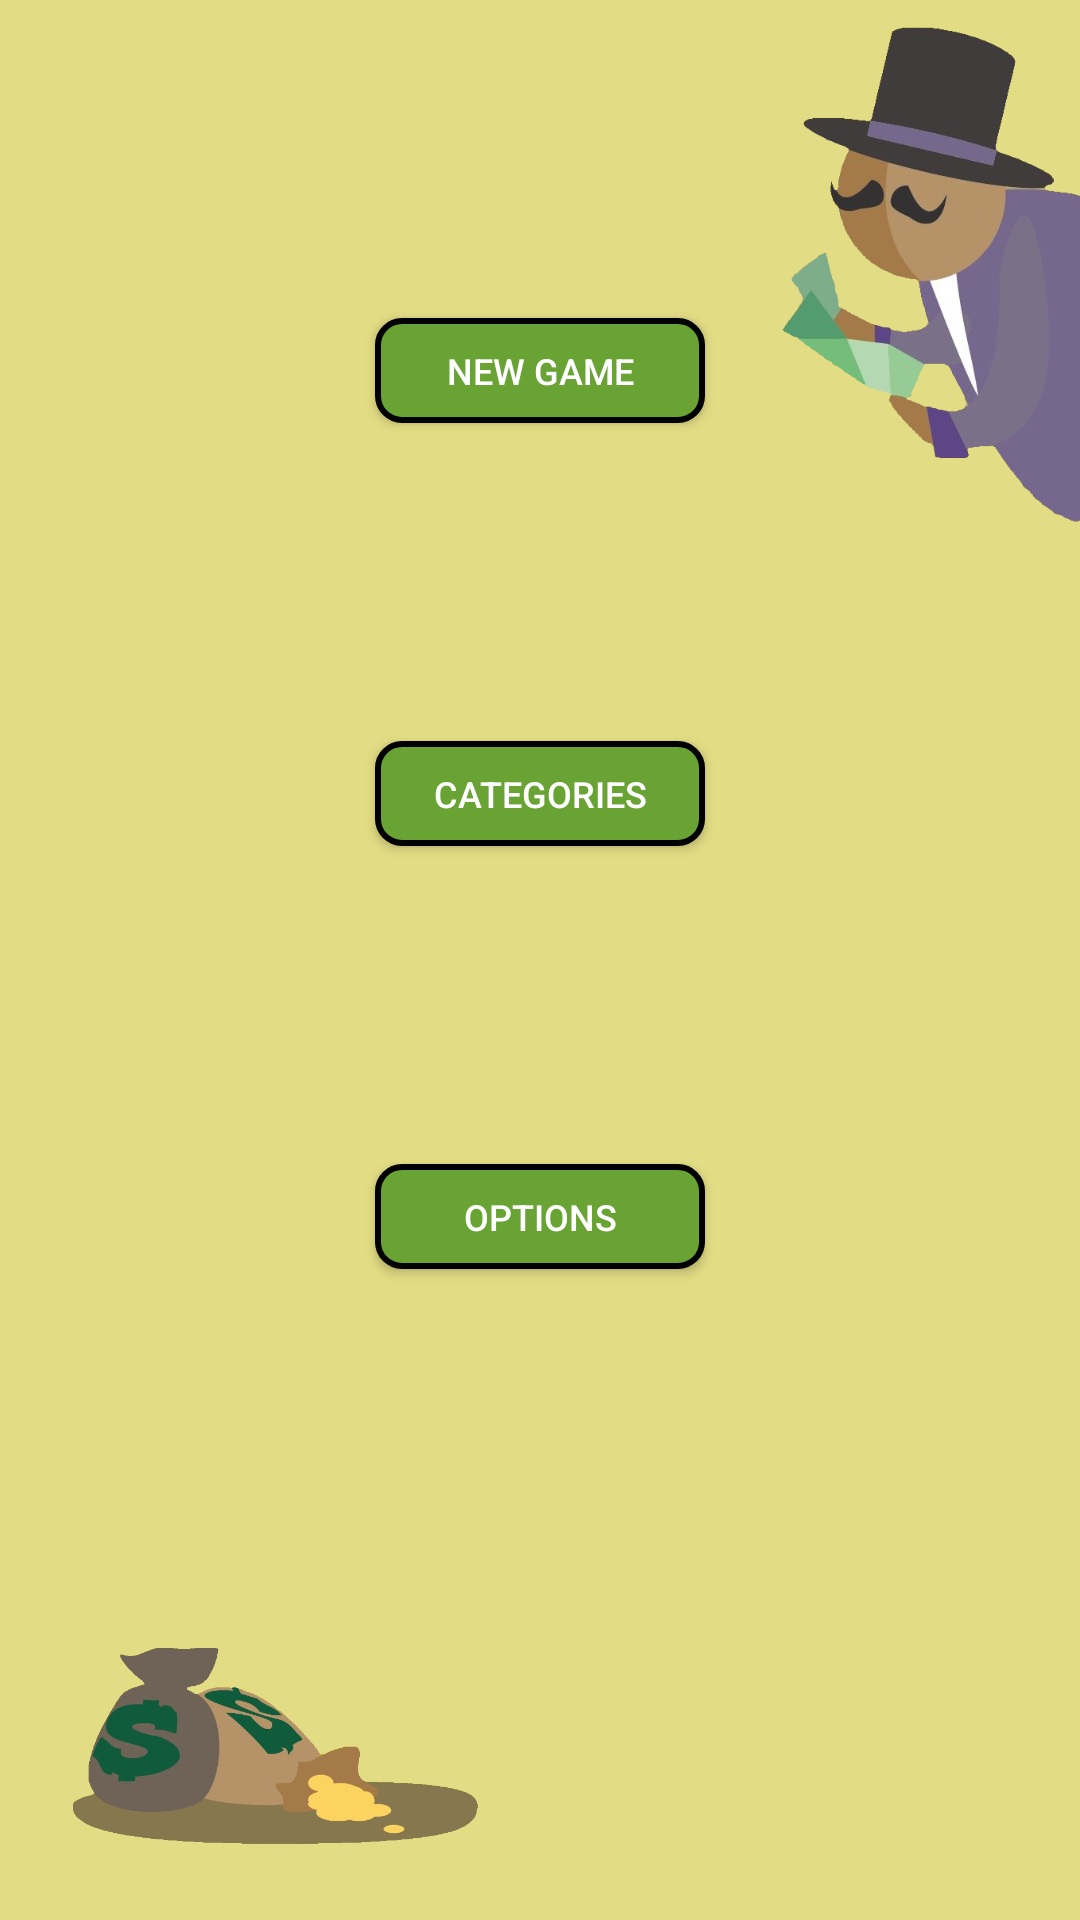

Reconstruct the res/layout file that produces this screen, plus the resources it refers to.
<!-- AndroidManifest.xml: application theme AppTheme -->
<!-- res/layout/activity_main.xml -->
<?xml version="1.0" encoding="utf-8"?>
<androidx.constraintlayout.widget.ConstraintLayout xmlns:android="http://schemas.android.com/apk/res/android"
    xmlns:app="http://schemas.android.com/apk/res-auto"
    xmlns:tools="http://schemas.android.com/tools"
    android:layout_width="match_parent"
    android:layout_height="match_parent"
    android:background="@color/colorBackground"
    tools:context=".MainActivity">

    <ImageView
        android:id="@+id/imageView_mainActivity"
        android:layout_width="115dp"
        android:layout_height="177dp"
        android:background="@drawable/millionaire_image_person"
        app:layout_constraintEnd_toEndOf="parent"
        app:layout_constraintTop_toTopOf="parent" />

    <ImageView
        android:id="@+id/imageView2_mainActivity"
        android:layout_width="178dp"
        android:layout_height="111dp"
        android:background="@drawable/millionaire_image_cash"
        app:layout_constraintBottom_toBottomOf="parent"
        app:layout_constraintStart_toStartOf="parent" />

    <Button
        android:id="@+id/btn_newGame"
        android:layout_width="wrap_content"
        android:layout_height="35dp"
        android:layout_alignParentTop="true"
        android:layout_centerHorizontal="true"
        android:layout_marginStart="8dp"
        android:layout_marginEnd="8dp"
        android:background="@drawable/background_button"
        android:text="@string/NewGame"
        android:textColor="@color/colorTextButton"
        android:textSize="12sp"
        app:layout_constraintBottom_toTopOf="@+id/btn_category"
        app:layout_constraintEnd_toEndOf="parent"
        app:layout_constraintHorizontal_bias="0.5"
        app:layout_constraintStart_toStartOf="parent"
        app:layout_constraintTop_toTopOf="parent" />

    <Button
        android:id="@+id/btn_category"
        android:layout_width="wrap_content"
        android:layout_height="35dp"
        android:layout_below="@+id/btn_newGame"
        android:layout_centerHorizontal="true"
        android:layout_marginStart="8dp"
        android:layout_marginEnd="8dp"
        android:background="@drawable/background_button"
        android:text="@string/Categories"
        android:textColor="@color/colorTextButton"
        android:textSize="12sp"
        app:layout_constraintBottom_toTopOf="@+id/btn_options"
        app:layout_constraintEnd_toEndOf="parent"
        app:layout_constraintHorizontal_bias="0.5"
        app:layout_constraintStart_toStartOf="parent"
        app:layout_constraintTop_toBottomOf="@+id/btn_newGame" />

    <Button
        android:id="@+id/btn_options"
        android:layout_width="wrap_content"
        android:layout_height="35dp"
        android:layout_marginStart="8dp"
        android:layout_marginEnd="8dp"
        android:background="@drawable/background_button"
        android:text="@string/Options"
        android:textColor="@color/colorTextButton"
        android:textSize="12sp"
        app:layout_constraintBottom_toTopOf="@+id/imageView2_mainActivity"
        app:layout_constraintEnd_toEndOf="parent"
        app:layout_constraintHorizontal_bias="0.5"
        app:layout_constraintStart_toStartOf="parent"
        app:layout_constraintTop_toBottomOf="@+id/btn_category" />

</androidx.constraintlayout.widget.ConstraintLayout>
<!-- resources referenced by this layout -->
<resources>
  <color name="colorBackground">#e2dc84</color>
  <color name="colorTextButton">#ffffff</color>
  <!-- drawable background_button (drawable) -->
  <?xml version="1.0" encoding="utf-8"?>
  <shape xmlns:android="http://schemas.android.com/apk/res/android" android:shape="rectangle" >
      <corners
              android:radius="8dp"
      />
      <solid
              android:color="#68A334"
      />
      <padding
              android:left="5dp"
              android:top="0dp"
              android:right="5dp"
              android:bottom="0dp"
      />
      <size
              android:width="110dp"
              android:height="35dp"
      />
      <stroke
              android:width="2dp"
              android:color="#000000"
      />
  </shape>
  <!-- drawable millionaire_image_cash: png bitmap (drawable, 116861 bytes) -->
  <!-- drawable millionaire_image_person: png bitmap (drawable, 110331 bytes) -->
  <string name="Categories">Categories</string>
  <string name="NewGame">New game</string>
  <string name="Options">Options</string>
  <style name="AppTheme" parent="Theme.AppCompat.Light.DarkActionBar">
          
          <item name="colorPrimary">@color/colorTitleBackground</item>
          <item name="colorPrimaryDark">@color/colorPrimaryDark</item>
          <item name="colorAccent">@color/colorAccent</item>
      </style>
  <color name="colorTitleBackground">#b2a16b</color>
  <color name="colorPrimaryDark">#00574B</color>
  <color name="colorAccent">#000000</color>
</resources>
